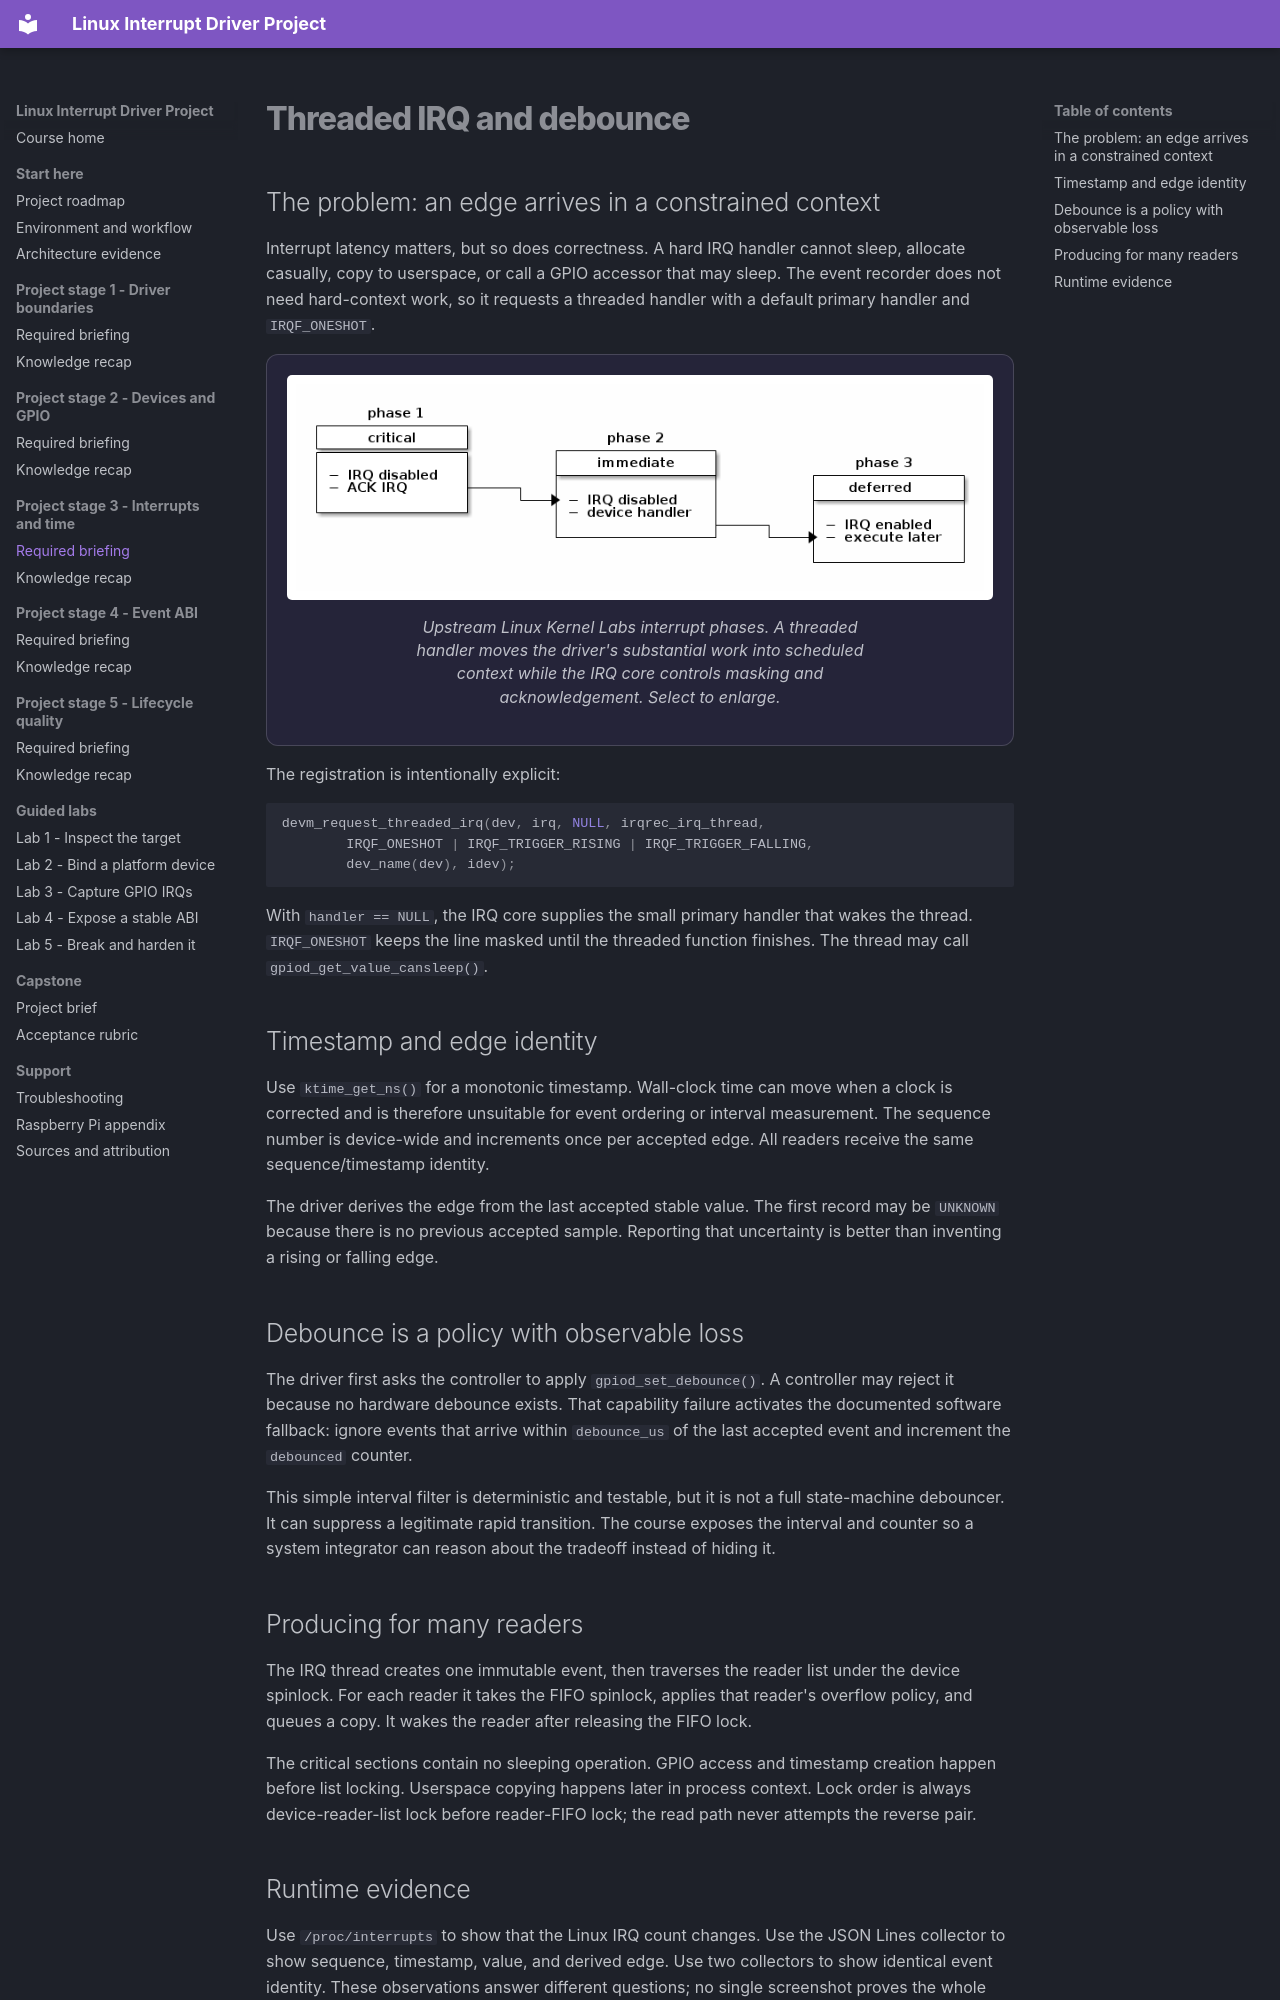

repository: ShuranXu/embeddedville-linux-interrupt-event-recorder · page: modules/03-threaded-irq/index.html · generator: mkdocs

# Threaded IRQ and debounce

## The problem: an edge arrives in a constrained context

Interrupt latency matters, but so does correctness. A hard IRQ handler cannot
sleep, allocate casually, copy to userspace, or call a GPIO accessor that may
sleep. The event recorder does not need hard-context work, so it requests a
threaded handler with a default primary handler and `IRQF_ONESHOT`.

<figure class="evidence">
  <a href="../../assets/visuals/linux-kernel-labs-interrupt-phases.png">
    <img src="../../assets/visuals/linux-kernel-labs-interrupt-phases.png" alt="Linux Kernel Labs diagram dividing interrupt processing into critical, immediate, and deferred phases, with IRQ acknowledgement and later deferred execution.">
  </a>
  <figcaption>Upstream Linux Kernel Labs interrupt phases. A threaded handler moves the driver's substantial work into scheduled context while the IRQ core controls masking and acknowledgement. Select to enlarge.</figcaption>
</figure>

The registration is intentionally explicit:

```c
devm_request_threaded_irq(dev, irq, NULL, irqrec_irq_thread,
        IRQF_ONESHOT | IRQF_TRIGGER_RISING | IRQF_TRIGGER_FALLING,
        dev_name(dev), idev);
```

With `handler == NULL`, the IRQ core supplies the small primary handler that
wakes the thread. `IRQF_ONESHOT` keeps the line masked until the threaded
function finishes. The thread may call `gpiod_get_value_cansleep()`.

## Timestamp and edge identity

Use `ktime_get_ns()` for a monotonic timestamp. Wall-clock time can move when a
clock is corrected and is therefore unsuitable for event ordering or interval
measurement. The sequence number is device-wide and increments once per
accepted edge. All readers receive the same sequence/timestamp identity.

The driver derives the edge from the last accepted stable value. The first
record may be `UNKNOWN` because there is no previous accepted sample. Reporting
that uncertainty is better than inventing a rising or falling edge.

## Debounce is a policy with observable loss

The driver first asks the controller to apply `gpiod_set_debounce()`. A
controller may reject it because no hardware debounce exists. That capability
failure activates the documented software fallback: ignore events that arrive
within `debounce_us` of the last accepted event and increment the `debounced`
counter.

This simple interval filter is deterministic and testable, but it is not a full
state-machine debouncer. It can suppress a legitimate rapid transition. The
course exposes the interval and counter so a system integrator can reason about
the tradeoff instead of hiding it.

## Producing for many readers

The IRQ thread creates one immutable event, then traverses the reader list under
the device spinlock. For each reader it takes the FIFO spinlock, applies that
reader's overflow policy, and queues a copy. It wakes the reader after releasing
the FIFO lock.

The critical sections contain no sleeping operation. GPIO access and timestamp
creation happen before list locking. Userspace copying happens later in process
context. Lock order is always device-reader-list lock before reader-FIFO lock;
the read path never attempts the reverse pair.
